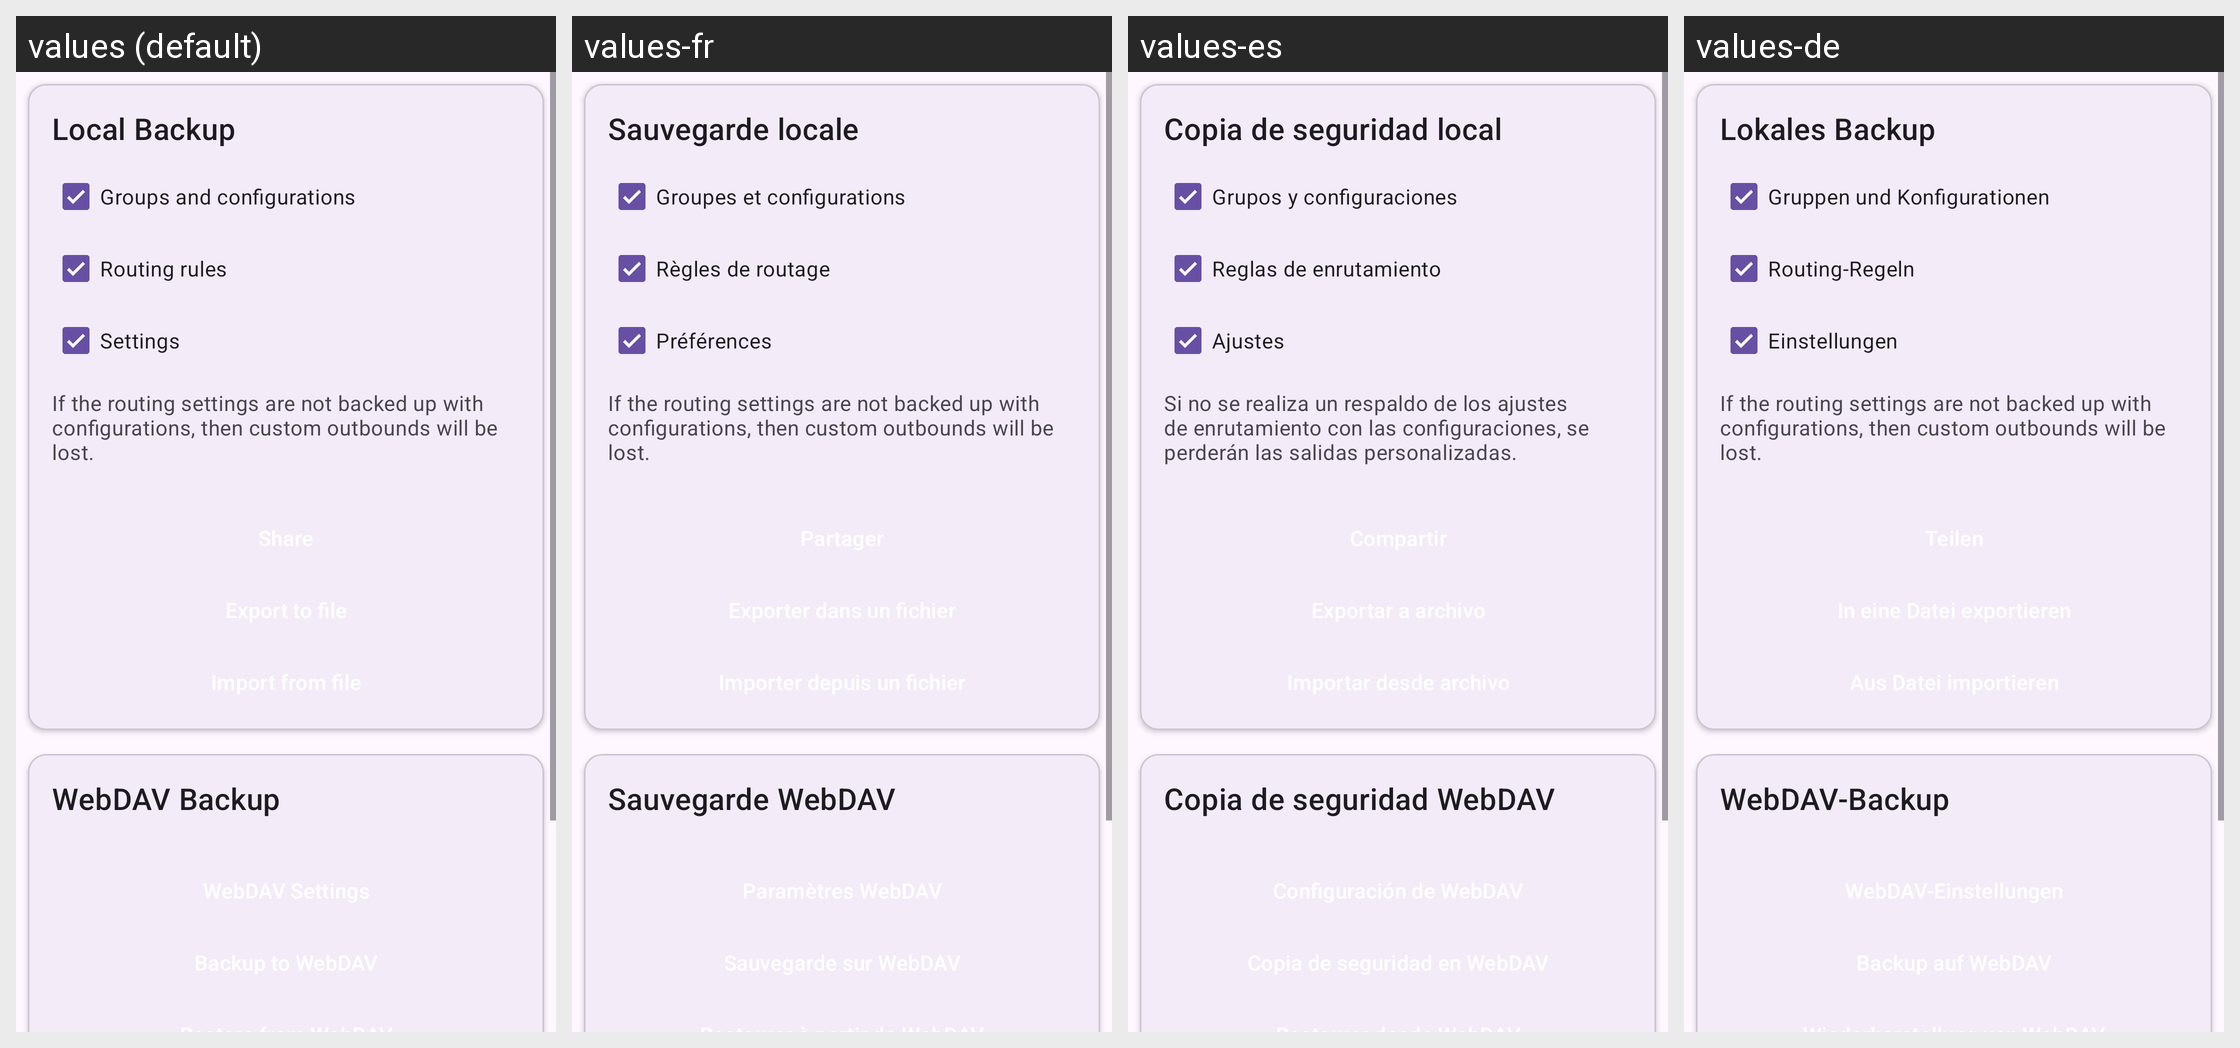

For this localized Android screen grid, give each drawn string resource with its value in every locale shown.
Android screen res/layout/layout_backup.xml rendered under 4 locales, left to right: values (default), values-fr, values-es, values-de. Device: Nexus 5 (rendered at 1080×1920; each locale shown at half size, 540×960, under a caption strip naming it); theme Theme.Start.
Other locales in the repository, not shown: values-ar, values-be, values-fa, values-in, values-it, values-ja, values-ko, values-nb-rNO, values-nl, values-pt-rBR, values-ru, values-tr, values-uk, values-zh-rCN, values-zh-rHK, values-zh-rTW.
Strings drawn on this screen, with the default value and each locale's value (text and hints the layout hard-codes, and strings that could not be matched under every locale, appear in the picture but are not listed):

backup_local
  values: Local Backup
  values-fr: Sauvegarde locale
  values-es: Copia de seguridad local
  values-de: Lokales Backup

backup_groups_and_configurations
  values: Groups and configurations
  values-fr: Groupes et configurations
  values-es: Grupos y configuraciones
  values-de: Gruppen und Konfigurationen

backup_rules
  values: Routing rules
  values-fr: Règles de routage
  values-es: Reglas de enrutamiento
  values-de: Routing-Regeln

backup_settings
  values: Settings
  values-fr: Préférences
  values-es: Ajustes
  values-de: Einstellungen

backup_summary
  values: If the routing settings are not backed up with configurations, then custom outbounds will be lost.
  values-fr: If the routing settings are not backed up with configurations, then custom outbounds will be lost.
  values-es: Si no se realiza un respaldo de los ajustes de enrutamiento con las configuraciones, se perderán las salidas personalizadas.
  values-de: If the routing settings are not backed up with configurations, then custom outbounds will be lost.

backup_webdav
  values: WebDAV Backup
  values-fr: Sauvegarde WebDAV
  values-es: Copia de seguridad WebDAV
  values-de: WebDAV-Backup
